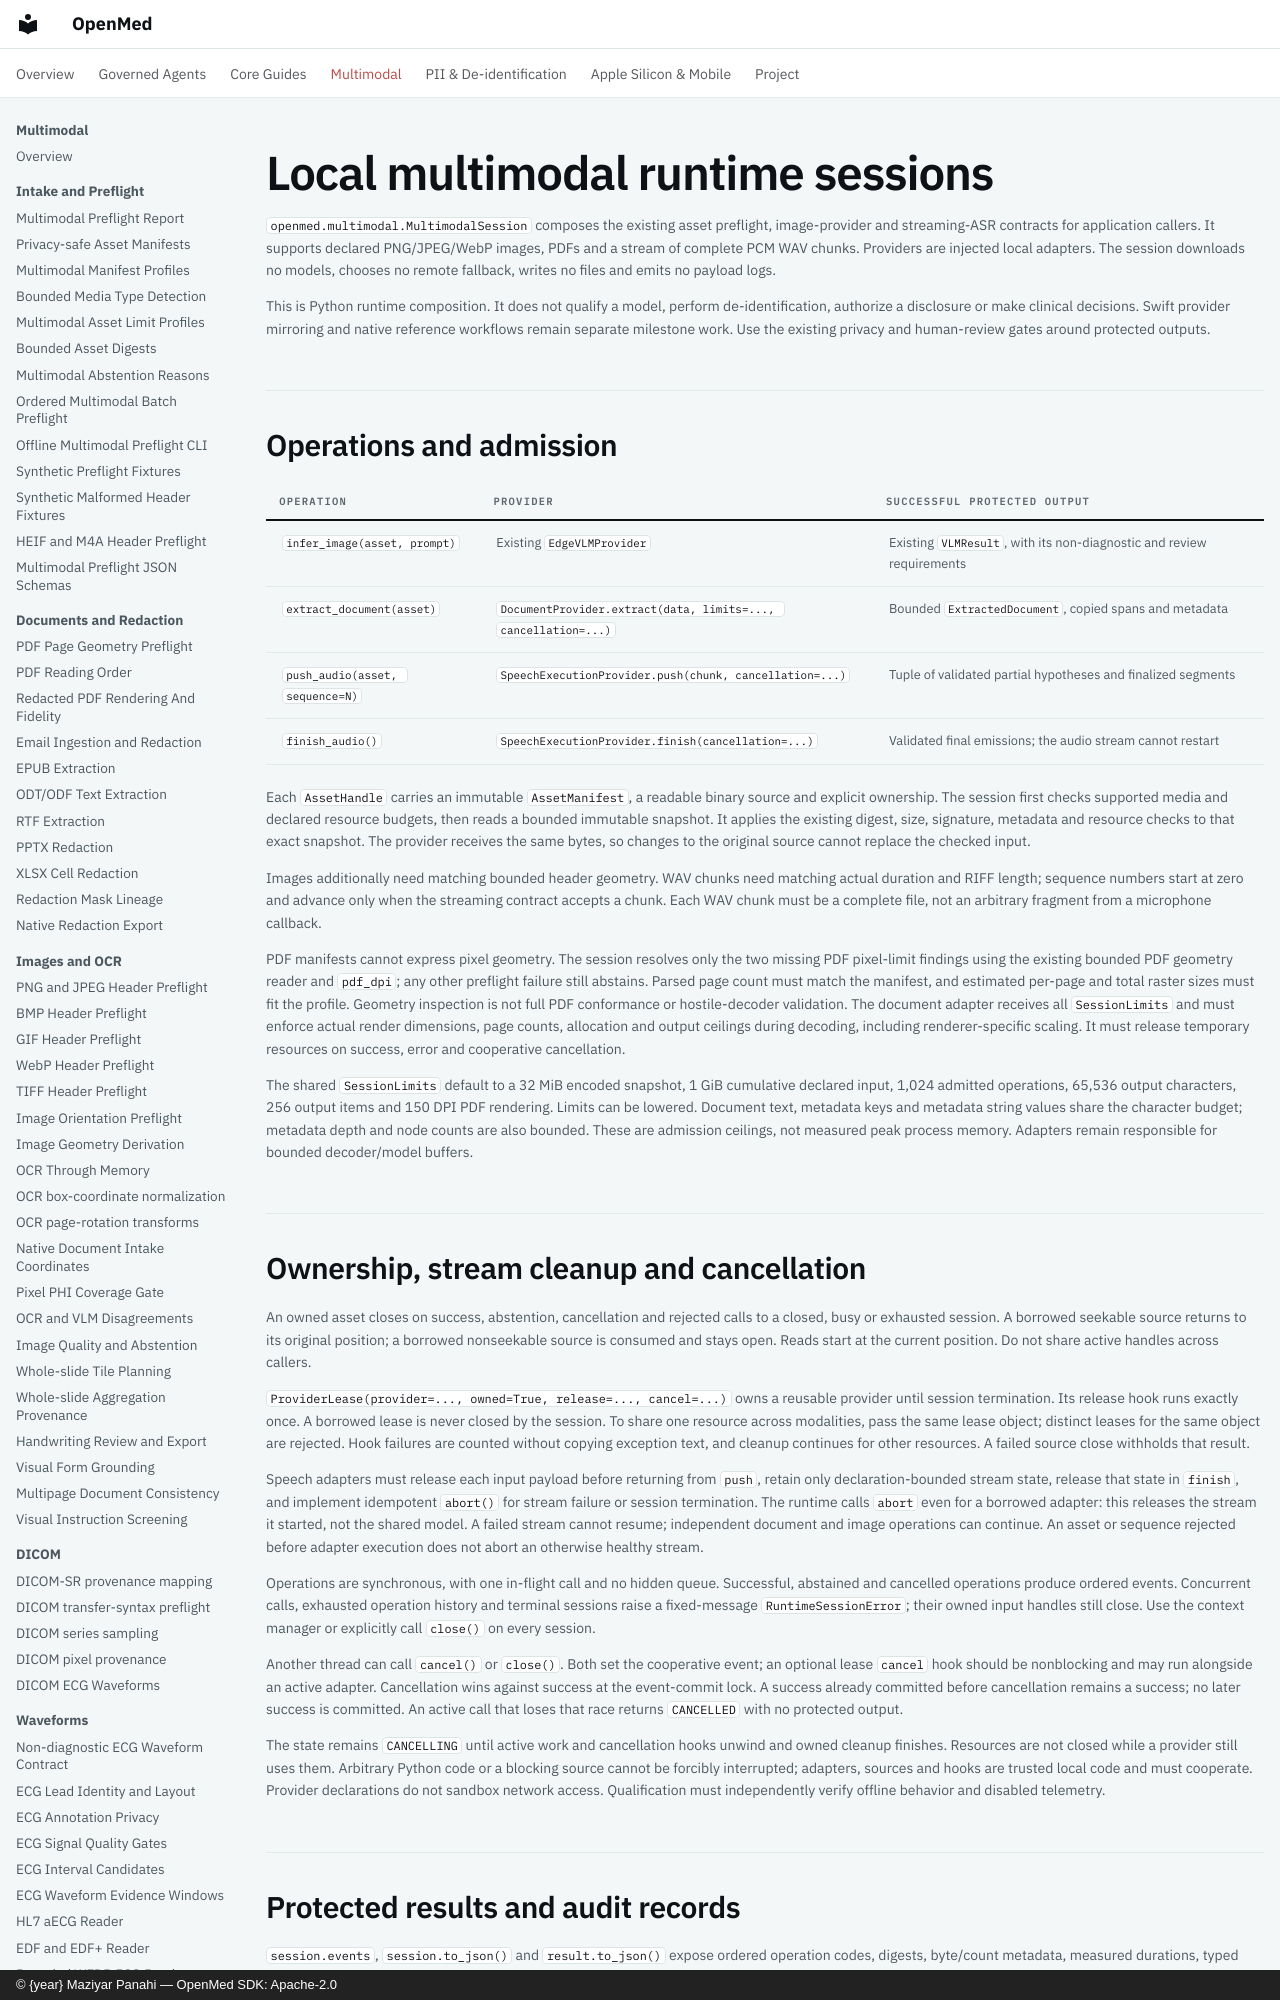

repository: maziyarpanahi/openmed · page: multimodal/runtime-session/index.html · generator: mkdocs · copyright: © {year} Maziyar Panahi — OpenMed SDK: Apache-2.0

# Local multimodal runtime sessions

`openmed.multimodal.MultimodalSession` composes the existing asset preflight,
image-provider and streaming-ASR contracts for application callers. It supports
declared PNG/JPEG/WebP images, PDFs and a stream of complete PCM WAV chunks.
Providers are injected local adapters. The session downloads no models, chooses
no remote fallback, writes no files and emits no payload logs.

This is Python runtime composition. It does not qualify a model, perform
de-identification, authorize a disclosure or make clinical decisions. Swift
provider mirroring and native reference workflows remain separate milestone
work. Use the existing privacy and human-review gates around protected outputs.

## Operations and admission

| Operation | Provider | Successful protected output |
| --- | --- | --- |
| `infer_image(asset, prompt)` | Existing `EdgeVLMProvider` | Existing `VLMResult`, with its non-diagnostic and review requirements |
| `extract_document(asset)` | `DocumentProvider.extract(data, limits=..., cancellation=...)` | Bounded `ExtractedDocument`, copied spans and metadata |
| `push_audio(asset, sequence=N)` | `SpeechExecutionProvider.push(chunk, cancellation=...)` | Tuple of validated partial hypotheses and finalized segments |
| `finish_audio()` | `SpeechExecutionProvider.finish(cancellation=...)` | Validated final emissions; the audio stream cannot restart |

Each `AssetHandle` carries an immutable `AssetManifest`, a readable binary
source and explicit ownership. The session first checks supported media and
declared resource budgets, then reads a bounded immutable snapshot. It applies
the existing digest, size, signature, metadata and resource checks to that exact
snapshot. The provider receives the same bytes, so changes to the original
source cannot replace the checked input.

Images additionally need matching bounded header geometry. WAV chunks need
matching actual duration and RIFF length; sequence numbers start at zero and
advance only when the streaming contract accepts a chunk. Each WAV chunk must
be a complete file, not an arbitrary fragment from a microphone callback.

PDF manifests cannot express pixel geometry. The session resolves only the two
missing PDF pixel-limit findings using the existing bounded PDF geometry reader
and `pdf_dpi`; any other preflight failure still abstains. Parsed page count must
match the manifest, and estimated per-page and total raster sizes must fit the
profile. Geometry inspection is not full PDF conformance or hostile-decoder
validation. The document adapter receives all `SessionLimits` and must enforce
actual render dimensions, page counts, allocation and output ceilings during
decoding, including renderer-specific scaling. It must release temporary
resources on success, error and cooperative cancellation.

The shared `SessionLimits` default to a 32 MiB encoded snapshot, 1 GiB cumulative
declared input, 1,024 admitted operations, 65,536 output characters, 256 output
items and 150 DPI PDF rendering. Limits can be lowered. Document text, metadata
keys and metadata string values share the character budget; metadata depth and
node counts are also bounded. These are admission ceilings, not measured peak
process memory. Adapters remain responsible for bounded decoder/model buffers.
